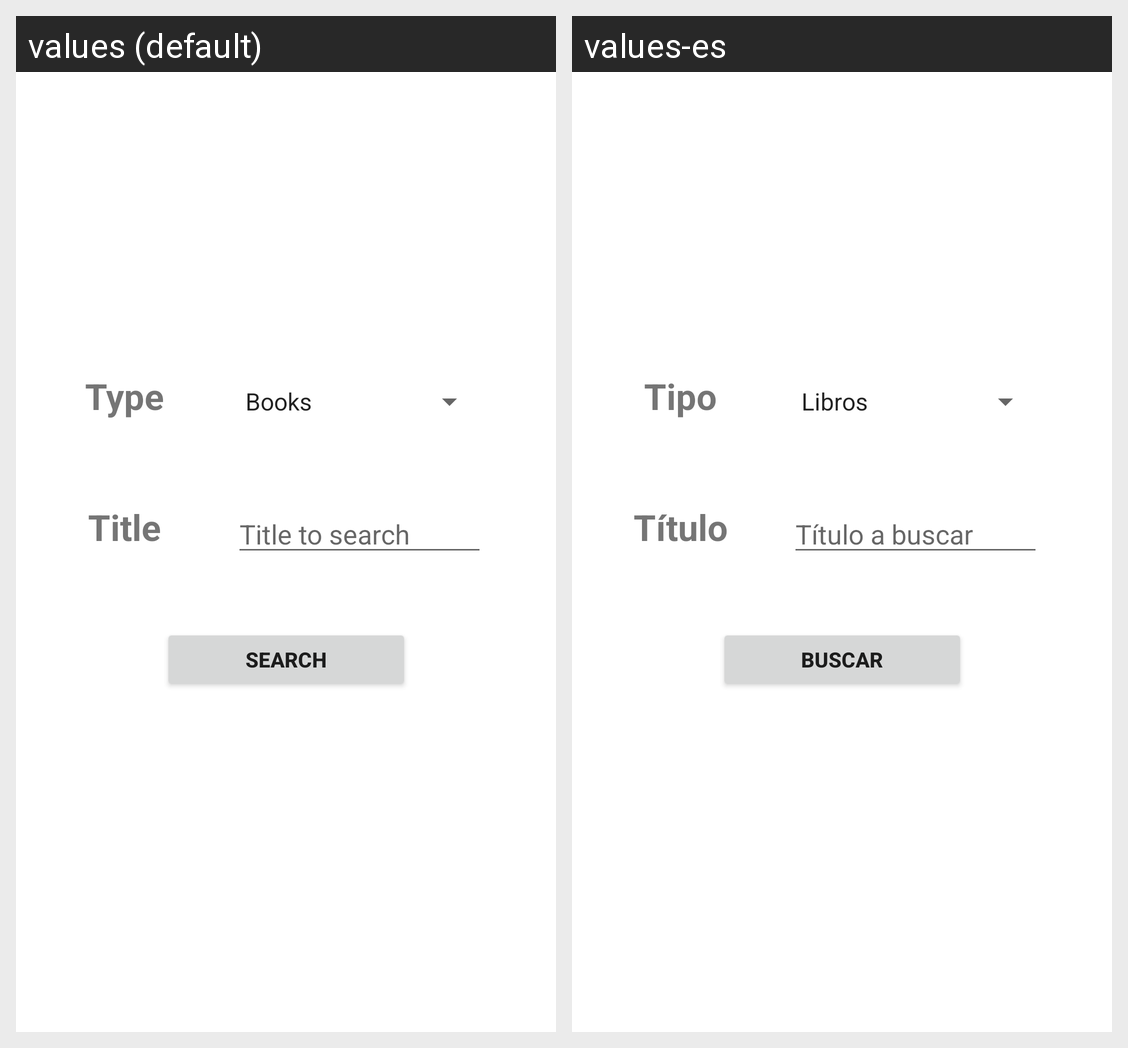

This grid shows one Android layout under two languages. Give, for every string resource on the screen, its name, the default text and each shown locale's text.
Android screen res/layout/fragment_home.xml rendered under 2 locales, left to right: values (default), values-es. Device: Nexus 5 (rendered at 1080×1920; each locale shown at half size, 540×960, under a caption strip naming it); theme Theme.TurtleScheme.
Strings drawn on this screen, with the default value and each locale's value (text and hints the layout hard-codes, and strings that could not be matched under every locale, appear in the picture but are not listed):

title_hint
  values: Title to search
  values-es: Título a buscar

search
  values: Search
  values-es: Buscar

type
  values: Type
  values-es: Tipo

title
  values: Title
  values-es: Título
